Run: headless pygame with SDL's dummy video driver; simulated clock (each Clock.tick advances the game by its frame time, no real sleeping); random seed 0; keys injected as events and as key.get_pressed() state; no mouse input; restart key C tapped at the start of phases 3 and 4.
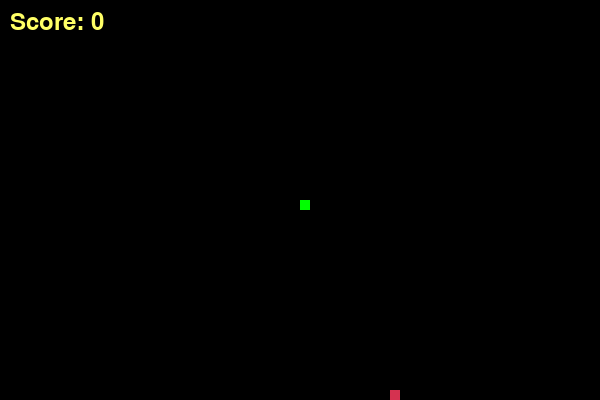
Frame 1 of 4 · flips 1–60 · no input
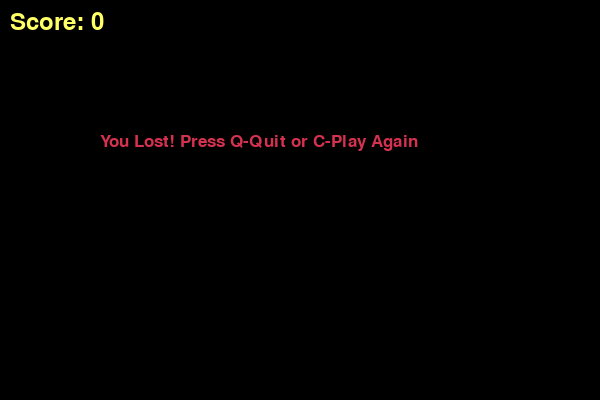
Frame 2 of 4 · flips 61–180 · tapped SPACE, RETURN · held RIGHT (→), D
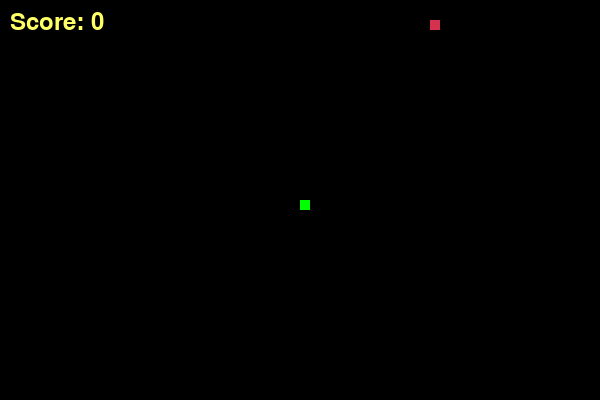
Frame 3 of 4 · flips 181–300 · tapped C · held DOWN (↓), S
Frame 4 of 4 · flips 301–420 · tapped C · held LEFT (←), A, UP (↑), W · screen same as frame 2, image omitted

The pygame program that drew these frames:

import pygame
import random

# Initialize pygame
pygame.init()

# Define colors
WHITE = (255, 255, 255)
YELLOW = (255, 255, 102)
BLACK = (0, 0, 0)
RED = (213, 50, 80)
GREEN = (0, 255, 0)
BLUE = (50, 153, 213)

# Define display dimensions
WIDTH = 600
HEIGHT = 400

# Create the game window
game_window = pygame.display.set_mode((WIDTH, HEIGHT))
pygame.display.set_caption("Snake Game")

# Define the clock to control the game's frame rate
clock = pygame.time.Clock()

# Define snake block size and speed
BLOCK_SIZE = 10
SNAKE_SPEED = 15

# Define fonts for displaying messages
FONT_STYLE = pygame.font.SysFont("bahnschrift", 25)
SCORE_FONT = pygame.font.SysFont("comicsansms", 35)

def display_score(score):
    """Displays the player's score on the screen."""
    value = SCORE_FONT.render(f"Score: {score}", True, YELLOW)
    game_window.blit(value, [10, 10])

def draw_snake(block_size, snake_list):
    """Draws the snake on the screen."""
    for block in snake_list:
        pygame.draw.rect(game_window, GREEN, [block[0], block[1], block_size, block_size])

def display_message(msg, color):
    """Displays a message in the center of the screen."""
    message = FONT_STYLE.render(msg, True, color)
    game_window.blit(message, [WIDTH / 6, HEIGHT / 3])

def game_loop():
    """Main function to run the Snake game."""
    game_over = False
    game_close = False

    # Initial position of the snake
    x = WIDTH / 2
    y = HEIGHT / 2

    # Change in position
    x_change = 0
    y_change = 0

    # Snake body (list of blocks)
    snake_list = []
    snake_length = 1

    # Food position
    food_x = round(random.randrange(0, WIDTH - BLOCK_SIZE) / 10.0) * 10.0
    food_y = round(random.randrange(0, HEIGHT - BLOCK_SIZE) / 10.0) * 10.0

    while not game_over:

        while game_close:
            game_window.fill(BLACK)
            display_message("You Lost! Press Q-Quit or C-Play Again", RED)
            display_score(snake_length - 1)
            pygame.display.update()

            # Handle game over events
            for event in pygame.event.get():
                if event.type == pygame.KEYDOWN:
                    if event.key == pygame.K_q:
                        game_over = True
                        game_close = False
                    if event.key == pygame.K_c:
                        game_loop()

        # Handle movement events
        for event in pygame.event.get():
            if event.type == pygame.QUIT:
                game_over = True
            if event.type == pygame.KEYDOWN:
                if event.key == pygame.K_LEFT:
                    x_change = -BLOCK_SIZE
                    y_change = 0
                elif event.key == pygame.K_RIGHT:
                    x_change = BLOCK_SIZE
                    y_change = 0
                elif event.key == pygame.K_UP:
                    y_change = -BLOCK_SIZE
                    x_change = 0
                elif event.key == pygame.K_DOWN:
                    y_change = BLOCK_SIZE
                    x_change = 0

        # Check for boundary collisions
        if x >= WIDTH or x < 0 or y >= HEIGHT or y < 0:
            game_close = True

        # Update snake position
        x += x_change
        y += y_change

        # Draw background and food
        game_window.fill(BLACK)
        pygame.draw.rect(game_window, RED, [food_x, food_y, BLOCK_SIZE, BLOCK_SIZE])

        # Update snake body
        snake_head = [x, y]
        snake_list.append(snake_head)
        if len(snake_list) > snake_length:
            del snake_list[0]

        # Check for collision with itself
        for block in snake_list[:-1]:
            if block == snake_head:
                game_close = True

        # Draw the snake
        draw_snake(BLOCK_SIZE, snake_list)
        display_score(snake_length - 1)

        # Update the display
        pygame.display.update()

        # Check if the snake eats the food
        if x == food_x and y == food_y:
            food_x = round(random.randrange(0, WIDTH - BLOCK_SIZE) / 10.0) * 10.0
            food_y = round(random.randrange(0, HEIGHT - BLOCK_SIZE) / 10.0) * 10.0
            snake_length += 1

        # Control the game speed
        clock.tick(SNAKE_SPEED)

    # Quit pygame
    pygame.quit()
    quit()

# Run the game
if __name__ == "__main__":
    game_loop()
